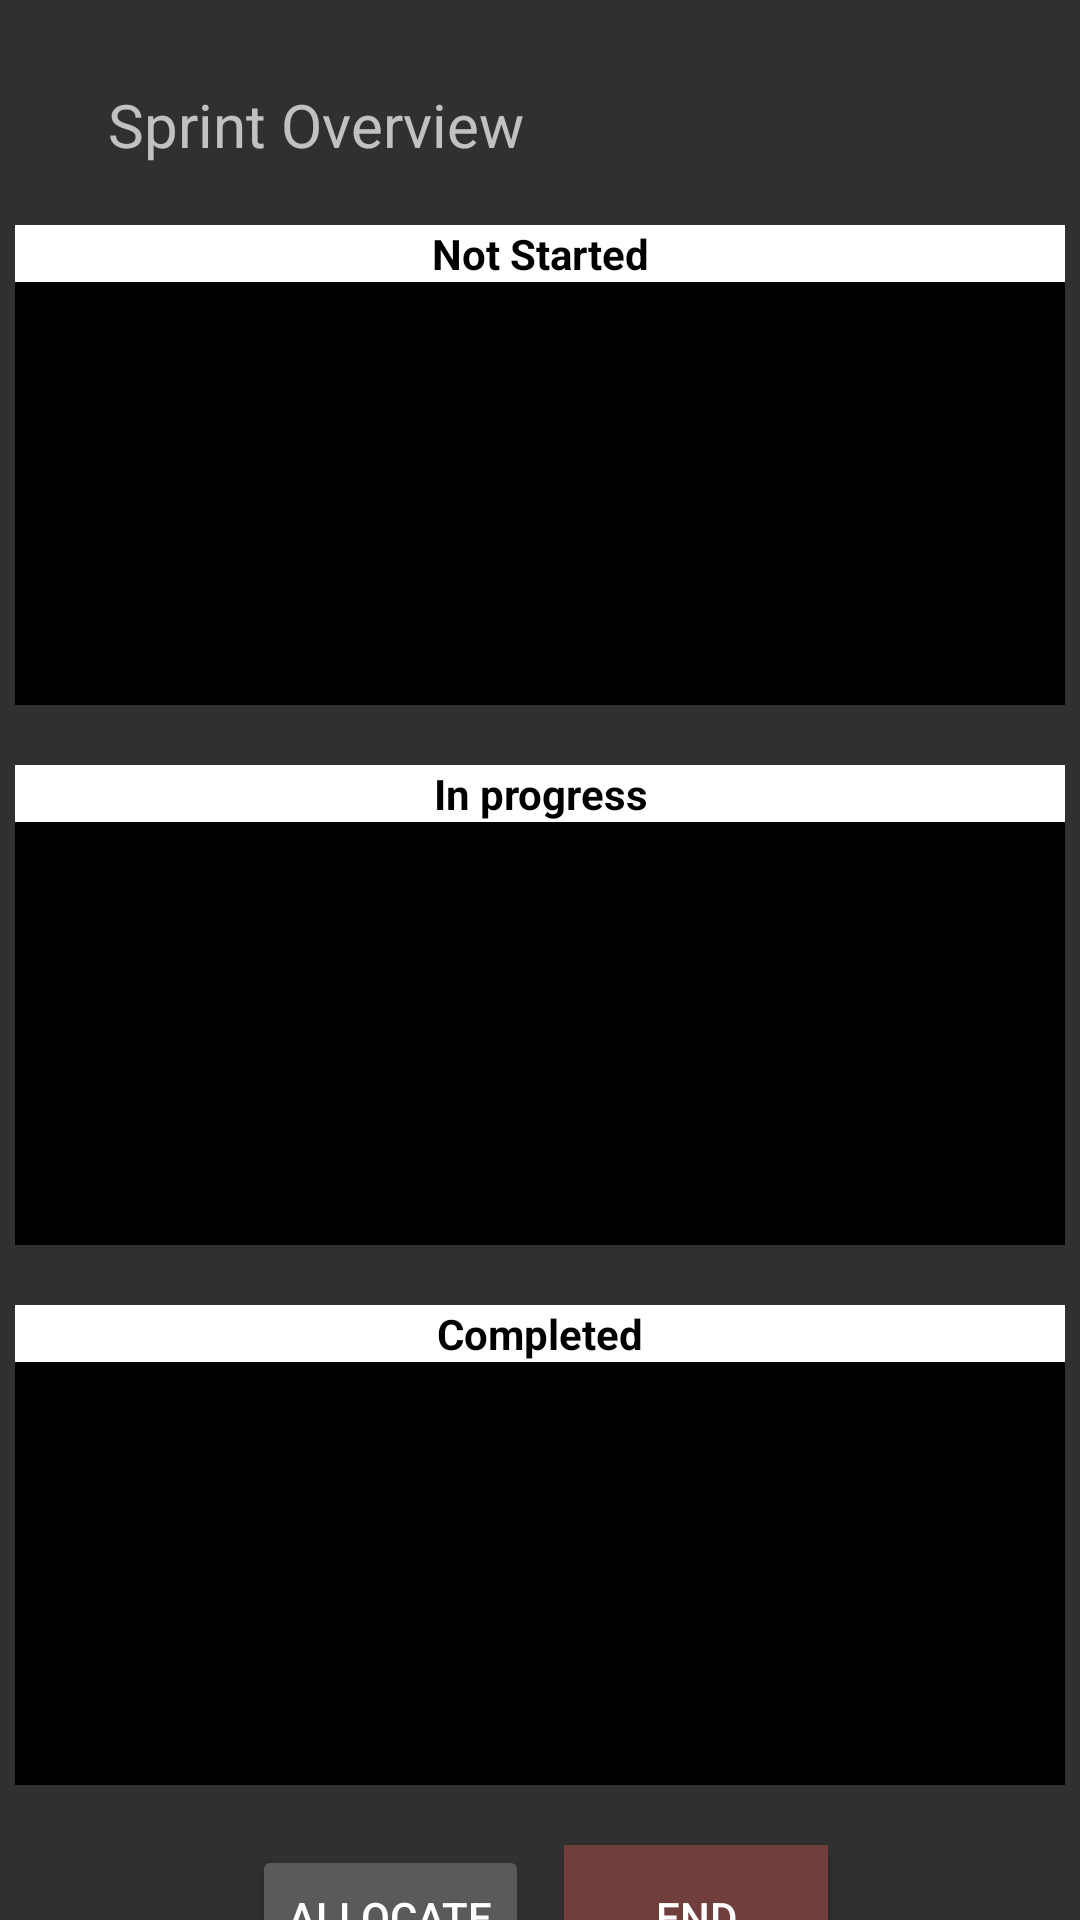

The Android layout XML behind this screen, and the referenced resources:
<!-- AndroidManifest.xml: application theme Theme.AppCompat.NoActionBar -->
<!-- res/layout/sprint_overview.xml -->
<?xml version="1.0" encoding="utf-8"?>
<androidx.constraintlayout.widget.ConstraintLayout xmlns:android="http://schemas.android.com/apk/res/android"
    xmlns:app="http://schemas.android.com/apk/res-auto"
    xmlns:tools="http://schemas.android.com/tools"
    android:layout_width="match_parent"
    android:layout_height="match_parent">

    <TextView
        android:id="@+id/sprintOverview"
        android:layout_width="wrap_content"
        android:layout_height="wrap_content"
        android:layout_marginStart="36dp"
        android:layout_marginTop="28dp"
        android:text="Sprint Overview"
        android:textSize="20sp"
        app:layout_constraintStart_toStartOf="parent"
        app:layout_constraintTop_toTopOf="parent" />

    <LinearLayout
        android:id="@+id/completed_linear_layout"
        android:layout_width="350dp"
        android:layout_height="160dp"
        android:layout_marginTop="20dp"
        android:orientation="vertical"
        android:outlineProvider="none"
        app:layout_constraintEnd_toEndOf="parent"
        app:layout_constraintStart_toStartOf="parent"
        app:layout_constraintTop_toBottomOf="@+id/in_progress_linear_layout">

        <TextView
            android:id="@+id/completed_text"
            android:layout_width="match_parent"
            android:layout_height="wrap_content"
            android:background="#FFFFFF"
            android:gravity="center"
            android:text="Completed"
            android:textColor="#000000"
            android:textStyle="bold"/>

        <androidx.recyclerview.widget.RecyclerView
            android:id="@+id/completed_recycler_view"
            android:layout_width="match_parent"
            android:layout_height="match_parent"
            android:background="@color/black" />
    </LinearLayout>

    <LinearLayout
        android:id="@+id/in_progress_linear_layout"
        android:layout_width="350dp"
        android:layout_height="160dp"
        android:layout_marginTop="20dp"
        android:orientation="vertical"
        app:layout_constraintEnd_toEndOf="parent"
        app:layout_constraintStart_toStartOf="parent"
        app:layout_constraintTop_toBottomOf="@+id/not_started_linear_layout">

        <TextView
            android:id="@+id/in_progress_text"
            android:layout_width="match_parent"
            android:layout_height="wrap_content"
            android:background="#FFFFFF"
            android:gravity="center"
            android:text="In progress"
            android:textColor="#000000"
            android:textStyle="bold" />

        <androidx.recyclerview.widget.RecyclerView
            android:id="@+id/in_progress_recycler_view"
            android:layout_width="match_parent"
            android:layout_height="match_parent"
            android:background="@color/black" />
    </LinearLayout>

    <LinearLayout
        android:id="@+id/not_started_linear_layout"
        android:layout_width="350dp"
        android:layout_height="160dp"
        android:layout_marginTop="20dp"
        android:orientation="vertical"
        app:layout_constraintEnd_toEndOf="parent"
        app:layout_constraintStart_toStartOf="parent"
        app:layout_constraintTop_toBottomOf="@+id/sprintOverview">

        <TextView
            android:id="@+id/not_started_text"
            android:layout_width="match_parent"
            android:layout_height="wrap_content"
            android:background="#FFFFFF"
            android:gravity="center"
            android:text="Not Started"
            android:textColor="#000000"
            android:textStyle="bold" />

        <androidx.recyclerview.widget.RecyclerView
            android:id="@+id/not_started_recycler_view"
            android:layout_width="match_parent"
            android:layout_height="match_parent"
            android:background="@color/black" />
    </LinearLayout>

    <Button
        android:id="@+id/end_sprint_overview"
        android:layout_width="wrap_content"
        android:layout_height="wrap_content"
        android:layout_marginTop="20dp"
        android:layout_marginEnd="84dp"
        android:background="#713E3E"
        android:text="End"
        app:layout_constraintEnd_toEndOf="parent"
        app:layout_constraintTop_toBottomOf="@+id/completed_linear_layout" />

    <Button
        android:id="@+id/sprint_allocate_task"
        android:layout_width="wrap_content"
        android:layout_height="wrap_content"
        android:layout_marginStart="84dp"
        android:text="Allocate"
        app:layout_constraintBaseline_toBaselineOf="@+id/end_sprint_overview"
        app:layout_constraintStart_toStartOf="parent" />
</androidx.constraintlayout.widget.ConstraintLayout>
<!-- resources referenced by this layout -->
<resources>
  <color name="black">#FF000000</color>
</resources>
